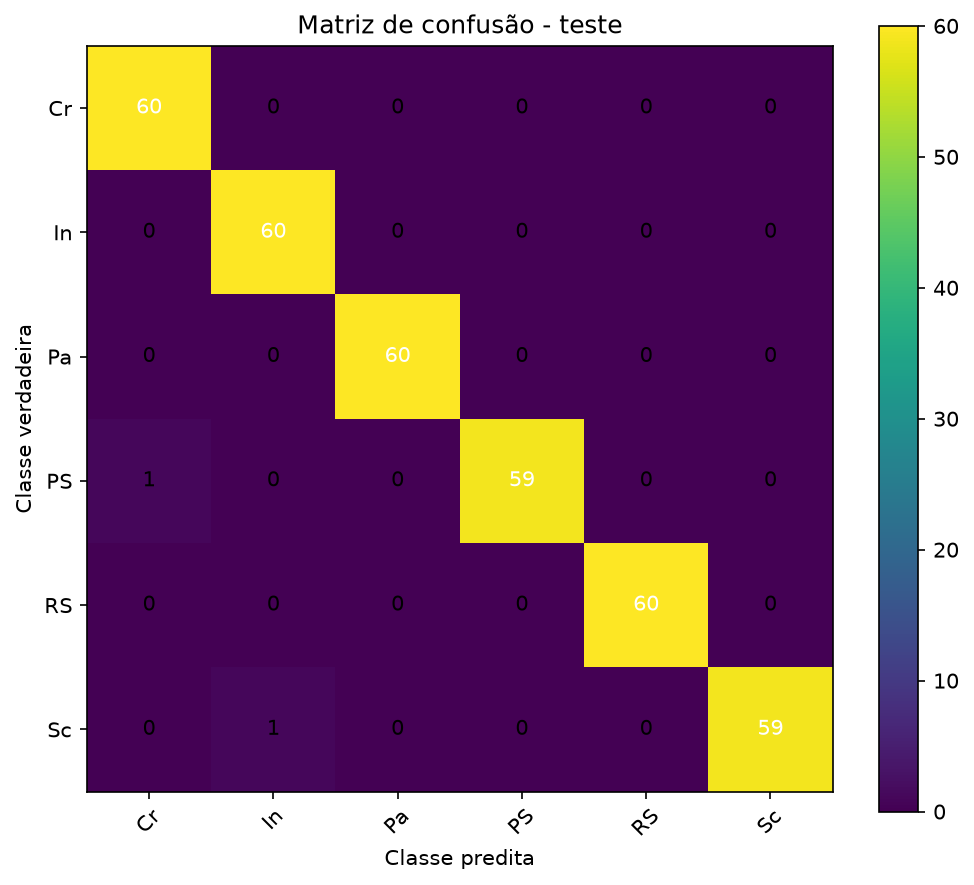

Source data for this figure (header and first rows):
, Cr, In, Pa, PS, RS, Sc
Cr, 60, 0, 0, 0, 0, 0
In, 0, 60, 0, 0, 0, 0
Pa, 0, 0, 60, 0, 0, 0
PS, 1, 0, 0, 59, 0, 0
RS, 0, 0, 0, 0, 60, 0
Sc, 0, 1, 0, 0, 0, 59
